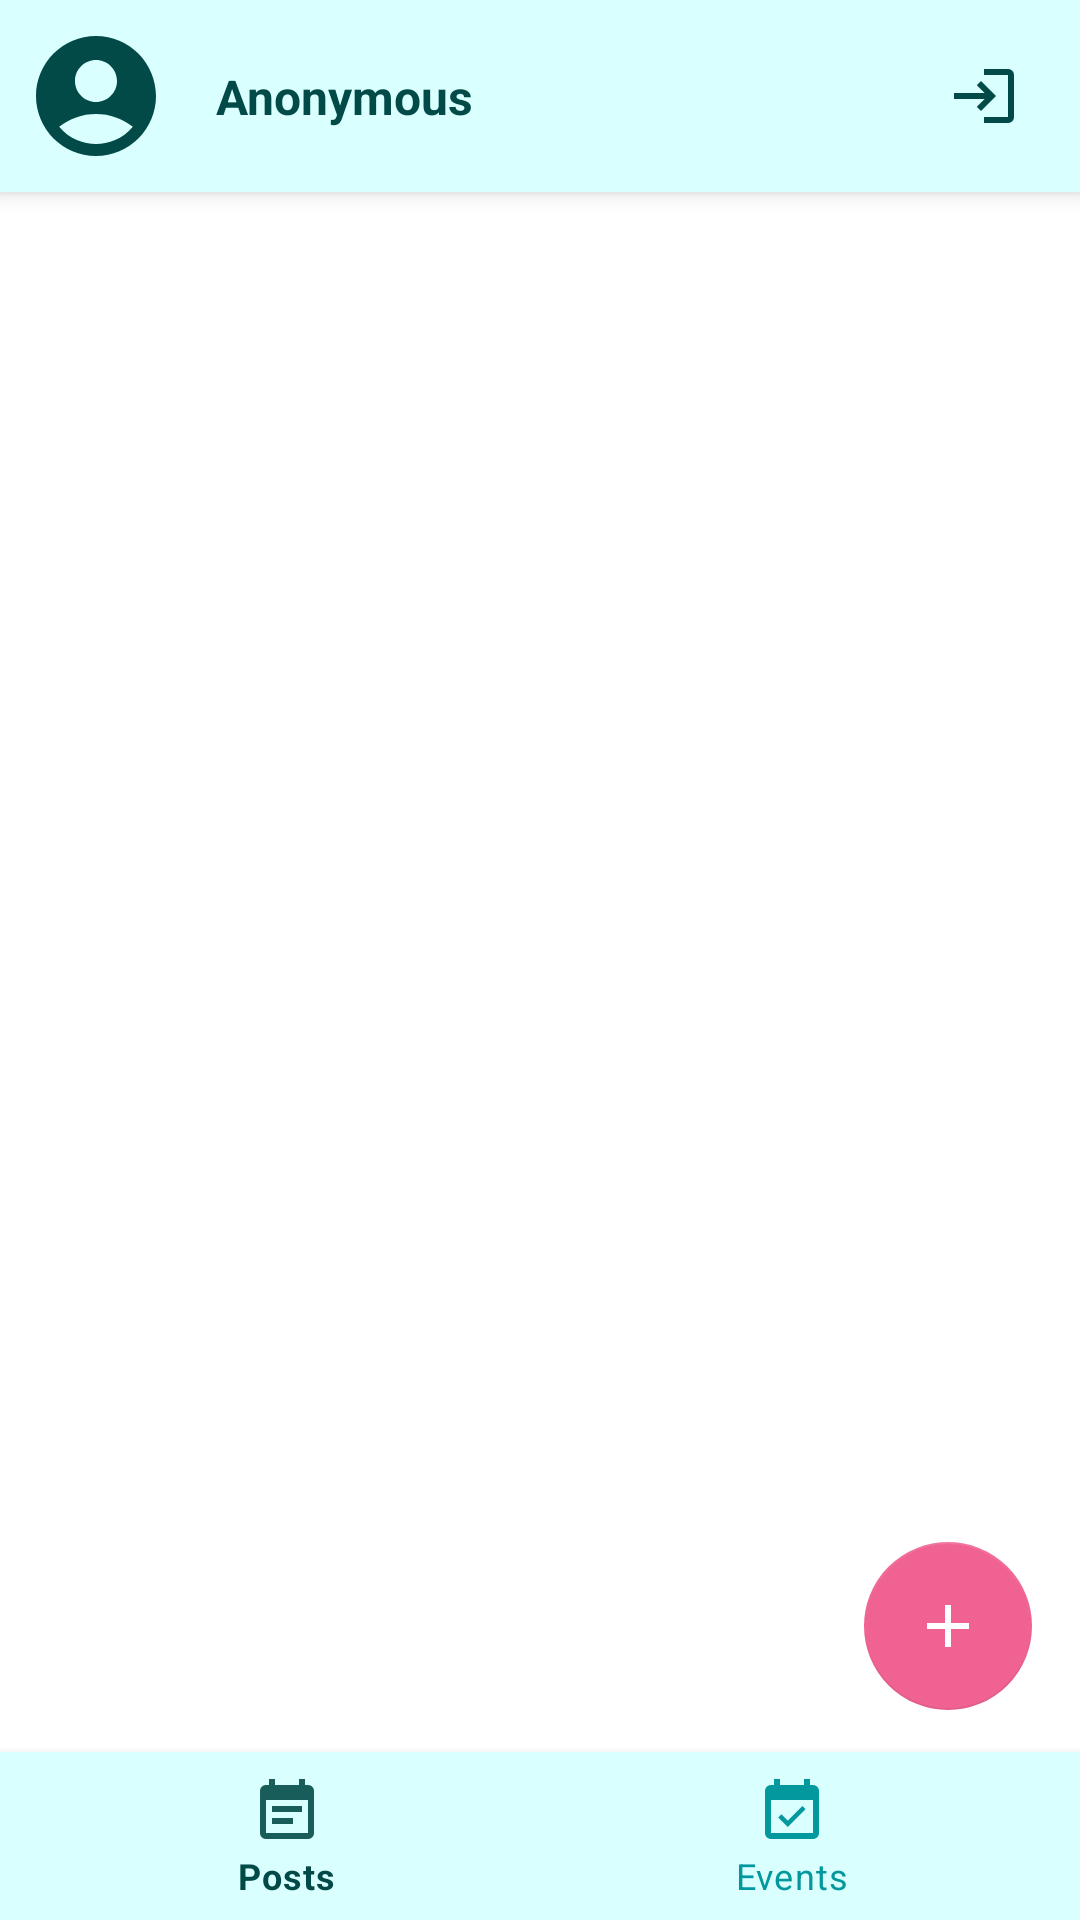

Here is an Android app screen rendered from its layout file. Give the layout XML and the strings, colors and styles it references.
<!-- AndroidManifest.xml: application theme Theme.DipNetoCom -->
<!-- res/layout/fragment_feed.xml -->
<?xml version="1.0" encoding="utf-8"?>
<androidx.coordinatorlayout.widget.CoordinatorLayout xmlns:android="http://schemas.android.com/apk/res/android"
    xmlns:app="http://schemas.android.com/apk/res-auto"
    xmlns:tools="http://schemas.android.com/tools"
    android:layout_width="match_parent"
    android:layout_height="match_parent"
    tools:context="activity.feed.FeedFragment">

    <androidx.constraintlayout.widget.ConstraintLayout
        android:id="@+id/constraint_feed"
        android:layout_width="match_parent"
        android:layout_height="match_parent"
        tools:context=".activity.feed.PostFragment"
        tools:targetApi="p">

        <androidx.constraintlayout.widget.ConstraintLayout
            android:id="@+id/constraint_head"
            android:layout_width="match_parent"
            android:layout_height="wrap_content"
            android:background="?attr/colorPrimarySurface"
            android:elevation="4dp"
            app:elevation="4dp"
            android:paddingBottom="@dimen/checkbox_padding_start_8"
            app:layout_constraintTop_toTopOf="parent">

            <ImageView
                android:id="@+id/user_avatar"
                android:layout_width="@dimen/posts_avatar_size_48"
                android:layout_height="@dimen/posts_avatar_size_48"
                android:layout_marginStart="@dimen/checkbox_padding_start_8"
                android:layout_marginTop="@dimen/checkbox_padding_start_8"
                android:contentDescription="@string/user_avatar"
                android:scaleType="fitCenter"
                android:src="@drawable/account_circle_24"
                app:layout_constraintStart_toStartOf="parent"
                app:layout_constraintTop_toTopOf="parent"
                app:tint="?attr/colorPrimaryVariant" />

            <TextView
                android:id="@+id/user_name"
                android:layout_width="wrap_content"
                android:layout_height="wrap_content"
                android:layout_marginStart="@dimen/common_spacing_16"
                android:ellipsize="end"
                android:singleLine="true"
                android:text="@string/anonymous"
                android:textColor="?attr/colorPrimaryVariant"
                android:textSize="16sp"
                android:textStyle="bold"
                app:layout_constraintBottom_toBottomOf="@id/user_avatar"
                app:layout_constraintStart_toEndOf="@id/user_avatar"
                app:layout_constraintTop_toTopOf="@id/user_avatar" />

            <com.google.android.material.button.MaterialButton
                android:id="@+id/menu_auth"
                style="@style/Widget.AppTheme.IconButton"
                android:layout_width="wrap_content"
                android:layout_height="wrap_content"
                android:layout_marginEnd="@dimen/checkbox_padding_start_8"
                android:contentDescription="@string/login"
                app:icon="@drawable/login_24"
                app:iconTint="?attr/colorPrimaryVariant"
                app:layout_constraintBottom_toBottomOf="@id/user_avatar"
                app:layout_constraintEnd_toEndOf="parent"
                app:layout_constraintTop_toTopOf="@id/user_avatar" />

        </androidx.constraintlayout.widget.ConstraintLayout>

        <FrameLayout
            android:id="@+id/container"
            android:layout_width="match_parent"
            android:layout_height="0dp"
            android:visibility="visible"
            app:layout_constraintTop_toBottomOf="@id/constraint_head" />

    </androidx.constraintlayout.widget.ConstraintLayout>

    <com.google.android.material.bottomnavigation.BottomNavigationView
        android:id="@+id/bottom_nav"
        android:layout_width="match_parent"
        android:layout_height="wrap_content"
        android:layout_gravity="bottom"
        android:elevation="4dp"
        app:elevation="4dp"
        android:background="?attr/colorPrimarySurface"
        app:itemIconTint="@drawable/bottom_nav_icon"
        app:itemTextColor="@drawable/bottom_nav_icon"
        app:layout_behavior="@string/hide_bottom_view_on_scroll_behavior"
        app:layout_constraintBottom_toBottomOf="parent"
        app:menu="@menu/bottom_navigation_menu" />

    <com.google.android.material.floatingactionbutton.FloatingActionButton
        android:id="@+id/fab"
        android:layout_width="wrap_content"
        android:layout_height="wrap_content"
        android:layout_marginEnd="@dimen/common_spacing_16"
        android:layout_marginBottom="@dimen/margin_fab_70"
        android:contentDescription="@string/float_action_button"
        android:elevation="0dp"
        app:elevation="0dp"
        app:layout_anchor="@id/bottom_nav"
        app:layout_anchorGravity="right"
        app:layout_behavior="@string/hide_bottom_view_on_scroll_behavior"
        app:srcCompat="@drawable/plus_24" />

    <com.google.android.material.floatingactionbutton.FloatingActionButton
        android:id="@+id/fab_my_wall"
        android:layout_width="wrap_content"
        android:layout_height="wrap_content"
        android:layout_marginBottom="130dp"
        android:contentDescription="@string/float_action_button"
        android:elevation="0dp"
        android:visibility="gone"
        app:elevation="0dp"
        app:fabSize="mini"
        app:layout_anchor="@id/fab"
        app:layout_anchorGravity="center_horizontal"
        app:layout_behavior="@string/hide_bottom_view_on_scroll_behavior"
        app:srcCompat="@drawable/account_circle_24" />

    <com.google.android.material.floatingactionbutton.FloatingActionButton
        android:id="@+id/fab_event"
        android:layout_width="wrap_content"
        android:layout_height="wrap_content"
        android:layout_marginBottom="180dp"
        android:contentDescription="@string/float_action_button"
        android:elevation="0dp"
        android:visibility="gone"
        app:elevation="0dp"
        app:fabSize="mini"
        app:layout_anchor="@id/fab"
        app:layout_anchorGravity="center_horizontal"
        app:layout_behavior="@string/hide_bottom_view_on_scroll_behavior"
        app:srcCompat="@drawable/edit_event_24" />

    <com.google.android.material.floatingactionbutton.FloatingActionButton
        android:id="@+id/fab_post"
        android:layout_width="wrap_content"
        android:layout_height="wrap_content"
        android:layout_marginBottom="230dp"
        android:contentDescription="@string/float_action_button"
        android:elevation="0dp"
        android:visibility="gone"
        app:elevation="0dp"
        app:fabSize="mini"
        app:layout_anchor="@id/fab"
        app:layout_anchorGravity="center_horizontal"
        app:layout_behavior="@string/hide_bottom_view_on_scroll_behavior"
        app:srcCompat="@drawable/edit_post_24" />

</androidx.coordinatorlayout.widget.CoordinatorLayout>
<!-- resources referenced by this layout -->
<resources>
  <dimen name="checkbox_padding_start_8">8dp</dimen>
  <dimen name="common_spacing_16">16dp</dimen>
  <dimen name="margin_fab_70">70dp</dimen>
  <dimen name="posts_avatar_size_48">48dp</dimen>
  <!-- drawable account_circle_24 (drawable) -->
  <vector android:height="24dp" android:tint="#00C7CE"
      android:viewportHeight="24" android:viewportWidth="24"
      android:width="24dp" xmlns:android="http://schemas.android.com/apk/res/android">
      <path android:fillColor="@android:color/white" android:pathData="M12,2C6.48,2 2,6.48 2,12s4.48,10 10,10s10,-4.48 10,-10S17.52,2 12,2zM12,6c1.93,0 3.5,1.57 3.5,3.5S13.93,13 12,13s-3.5,-1.57 -3.5,-3.5S10.07,6 12,6zM12,20c-2.03,0 -4.43,-0.82 -6.14,-2.88C7.55,15.8 9.68,15 12,15s4.45,0.8 6.14,2.12C16.43,19.18 14.03,20 12,20z"/>
  </vector>
  <!-- drawable bottom_nav_icon (drawable) -->
  <?xml version="1.0" encoding="utf-8"?>
  <selector xmlns:android="http://schemas.android.com/apk/res/android">
      <item android:state_checked="true" android:color="?attr/colorPrimaryVariant" />
      <item android:state_checked="false" android:color="?attr/colorPrimary" />
  </selector>
  <!-- drawable edit_event_24 (drawable) -->
  <vector android:alpha="0.9"
      android:height="24dp"
      android:tint="#00C7CE"
      android:viewportHeight="24"
      android:viewportWidth="24"
      android:width="24dp"
      xmlns:android="http://schemas.android.com/apk/res/android">
      <path
          android:fillColor="@android:color/white"
          android:pathData="M12,22H5c-1.11,0 -2,-0.9 -2,-2L3.01,6c0,-1.1 0.88,-2 1.99,-2h1V2h2v2h8V2h2v2h1c1.1,0 2,0.9 2,2v6h-2v-2H5v10h7V22zM22.13,16.99l0.71,-0.71c0.39,-0.39 0.39,-1.02 0,-1.41l-0.71,-0.71c-0.39,-0.39 -1.02,-0.39 -1.41,0l-0.71,0.71L22.13,16.99zM21.42,17.7l-5.3,5.3H14v-2.12l5.3,-5.3L21.42,17.7z" />
  </vector>
  <!-- drawable edit_post_24 (drawable) -->
  <vector android:height="24dp"
      android:tint="#00C7CE"
      android:viewportHeight="24"
      android:viewportWidth="24"
      android:width="24dp"
      xmlns:android="http://schemas.android.com/apk/res/android">
      <path
          android:fillColor="@android:color/white"
          android:pathData="M3,10h11v2H3V10zM3,8h11V6H3V8zM3,16h7v-2H3V16zM18.01,12.87l0.71,-0.71c0.39,-0.39 1.02,-0.39 1.41,0l0.71,0.71c0.39,0.39 0.39,1.02 0,1.41l-0.71,0.71L18.01,12.87zM17.3,13.58l-5.3,5.3V21h2.12l5.3,-5.3L17.3,13.58z" />
  </vector>
  <!-- drawable login_24 (drawable) -->
  <vector android:autoMirrored="true" android:height="24dp"
      android:tint="#00C7CE" android:viewportHeight="24"
      android:viewportWidth="24" android:width="24dp" xmlns:android="http://schemas.android.com/apk/res/android">
      <path android:fillColor="@android:color/white" android:pathData="M11,7L9.6,8.4l2.6,2.6H2v2h10.2l-2.6,2.6L11,17l5,-5L11,7zM20,19h-8v2h8c1.1,0 2,-0.9 2,-2V5c0,-1.1 -0.9,-2 -2,-2h-8v2h8V19z"/>
  </vector>
  <!-- drawable plus_24 (drawable) -->
  <vector android:height="24dp" android:tint="#00C7CE"
      android:viewportHeight="24" android:viewportWidth="24"
      android:width="24dp" xmlns:android="http://schemas.android.com/apk/res/android">
      <path android:fillColor="@android:color/white" android:pathData="M19,13h-6v6h-2v-6H5v-2h6V5h2v6h6v2z"/>
  </vector>
  <string name="anonymous">Anonymous</string>
  <string name="float_action_button">Float action button</string>
  <string name="login">Login</string>
  <string name="user_avatar">User avatar</string>
  <style name="Theme.DipNetoCom" parent="Base.Theme.DipNetoCom" />
  <dimen name="icon_button_padding_12">12dp</dimen>
  <dimen name="icon_button_min_size_48">48dp</dimen>
  <color name="PRIMARY_600">#03989E</color>
  <color name="PRIMARY_900">#024A48</color>
  <color name="white">#FFFFFFFF</color>
  <color name="PRIMARY_50">#d9fffe</color>
  <color name="SECONDARY_200">#f06292</color>
  <color name="SECONDARY_700">#ad1457</color>
</resources>
